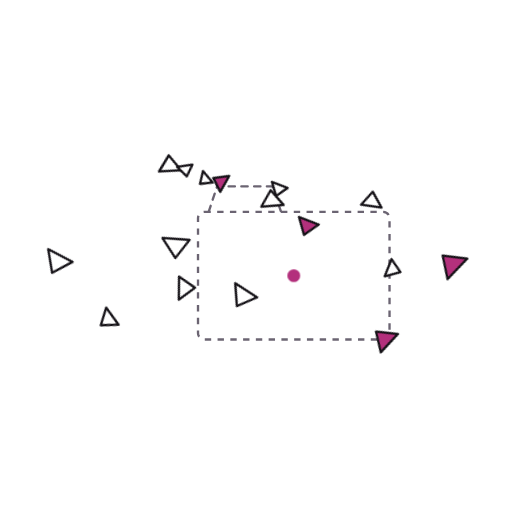
t = 0.00 s
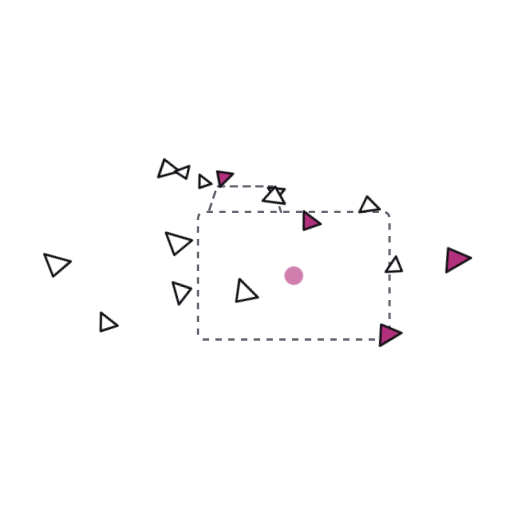
t = 1.17 s
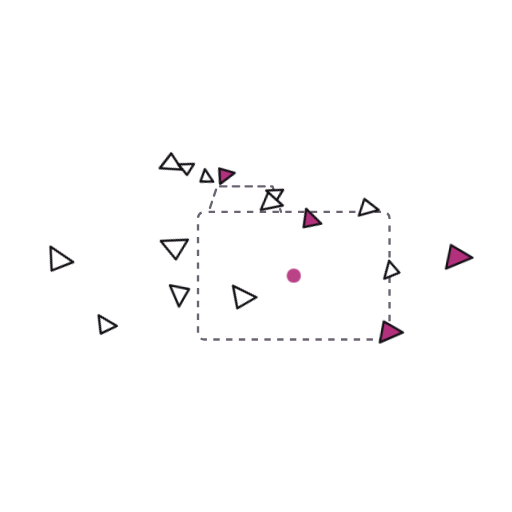
t = 2.33 s
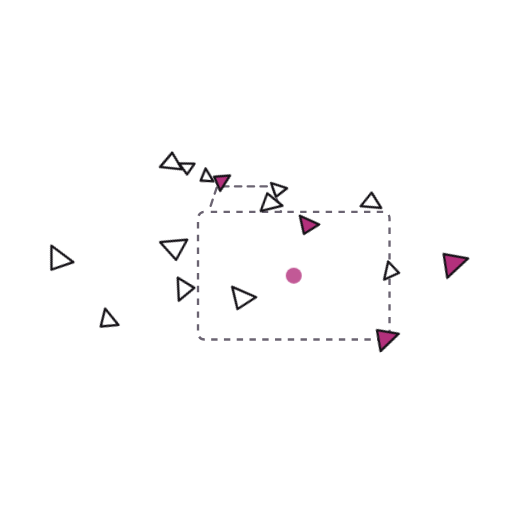
t = 3.50 s
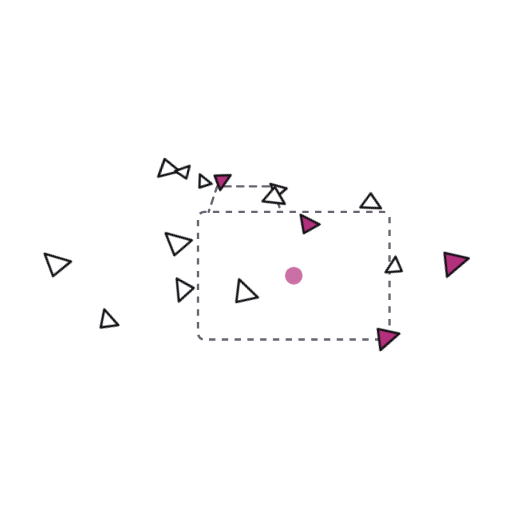
t = 4.67 s
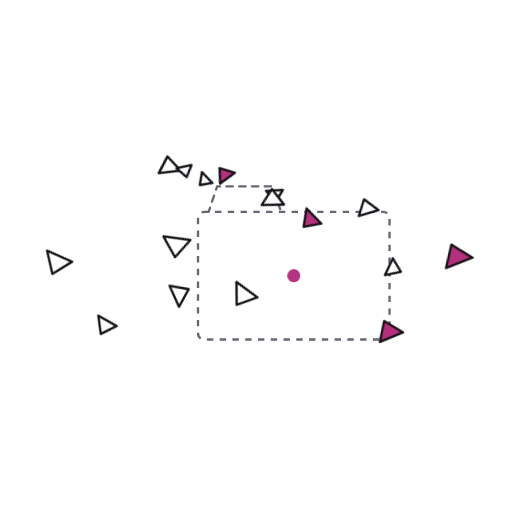
t = 5.83 s

The animated SVG that drew these frames (rendered in a browser with its animation timeline set to each time). Animation: 28 CSS @keyframes rules; one cycle of 7.00 s, repeats indefinitely.

<svg xmlns="http://www.w3.org/2000/svg" viewBox="-76.1 -49.1 481.2 481.2" width="1024" height="1024"><style>
.blink{transform-box:fill-box;transform-origin:center;animation:blink 4s infinite}
@keyframes blink{0%,44%,52%,100%{transform:scaleY(1)}48%{transform:scaleY(.12)}}
.tear{animation:tear 2s ease-in infinite}
@keyframes tear{0%{transform:translateY(0);opacity:0}15%{opacity:1}75%{opacity:1}100%{transform:translateY(9px);opacity:0}}
.tearlong{animation:tearlong 4s ease-in infinite}
@keyframes tearlong{0%,10%{transform:translateY(0);opacity:0}20%{opacity:1}70%{opacity:1}80%,100%{transform:translateY(62px);opacity:0}}
.tail{transform-box:fill-box;transform-origin:0% 100%;animation:tail 4s ease-in-out infinite}
@keyframes tail{0%,100%{transform:rotate(0)}50%{transform:rotate(-2.5deg)}}
.rip{transform-box:fill-box;transform-origin:center;animation:rip 4s ease-out infinite;opacity:0}
.rip1{animation-delay:-1.333s}.rip2{animation-delay:-2.667s}
@keyframes rip{0%{transform:scale(.35);opacity:.9}100%{transform:scale(1.7);opacity:0}}
.ripd{transform-box:fill-box;transform-origin:center;animation:ripd 4s ease-out infinite;opacity:0}
@keyframes ripd{0%,78%{transform:scale(.2);opacity:0}80%{opacity:.9}100%{transform:scale(1.6);opacity:0}}
.float{animation:float 4s ease-in-out infinite}
.f1{animation-delay:-1.333s}.f2{animation-delay:-2.667s}
@keyframes float{0%,100%{transform:translateY(0)}50%{transform:translateY(-4px)}}
.hover{animation:hover 4s ease-in-out infinite}
.h1{animation-delay:-1s}.h2{animation-delay:-2s}.h3{animation-delay:-3s}
@keyframes hover{0%,100%{transform:translate(0,0) rotate(0)}50%{transform:translate(0,-10px) rotate(4deg)}}
.rain{animation:rain 1s linear infinite}
.rain1{animation-delay:-.25s}.rain2{animation-delay:-.5s}.rain3{animation-delay:-.75s}
@keyframes rain{0%{transform:translateY(-6px);opacity:0}20%{opacity:1}100%{transform:translateY(14px);opacity:0}}
.roll{transform-box:fill-box;transform-origin:center;animation:roll 4s linear infinite}
@keyframes roll{to{transform:rotate(-360deg)}}
.spin{transform-box:fill-box;transform-origin:center;animation:spin 4s linear infinite}
@keyframes spin{to{transform:rotate(360deg)}}
.q{transform-box:fill-box;transform-origin:50% 100%;animation:q 4s ease-in-out infinite}
.q1{animation-delay:-1.333s}.q2{animation-delay:-2.667s}
@keyframes q{0%,100%{transform:translateY(0) rotate(0)}25%{transform:translateY(-5px) rotate(-6deg)}75%{transform:translateY(-2px) rotate(6deg)}}
.march{animation:march 4s linear infinite}
@keyframes march{to{stroke-dashoffset:-48}}
.peek{animation:peek 4s ease-in-out infinite}
@keyframes peek{0%,18%,92%,100%{transform:translateY(26px)}36%,74%{transform:translateY(0)}}
.peeks{animation:peeks 4s ease-in-out infinite}
@keyframes peeks{0%,100%{transform:translateY(10px)}40%,70%{transform:translateY(0)}}
.plug{animation:plug 4s ease-in-out infinite}
@keyframes plug{0%,100%{transform:translateX(0)}40%,55%{transform:translateX(12px)}60%{transform:translateX(4px)}}
.spark{animation:spark 4s steps(1) infinite}
@keyframes spark{0%,40%,62%,100%{opacity:0}42%,50%,58%{opacity:1}46%,54%{opacity:.2}}
.drift{transform-box:fill-box;transform-origin:center;animation:drift 4s ease-in-out infinite}
.d1{animation-delay:-1s}.d2{animation-delay:-2s}.d3{animation-delay:-3s}
@keyframes drift{0%,100%{transform:translate(0,0) rotate(0)}50%{transform:translate(4px,-6px) rotate(25deg)}}
.pulse{transform-box:fill-box;transform-origin:center;animation:pulse 2s ease-in-out infinite}
@keyframes pulse{0%,100%{transform:scale(1);opacity:1}50%{transform:scale(1.5);opacity:.6}}
.breathe{animation:breathe 4s ease-in-out infinite}
@keyframes breathe{0%,100%{opacity:1}50%{opacity:.45}}
.splitl{transform-box:fill-box;transform-origin:100% 100%;animation:splitl 4s ease-in-out infinite}
@keyframes splitl{0%,100%{transform:translate(0,0) rotate(0)}50%{transform:translate(-6px,4px) rotate(-5deg)}}
.splitr{transform-box:fill-box;transform-origin:0% 100%;animation:splitr 4s ease-in-out infinite}
@keyframes splitr{0%,100%{transform:translate(0,0) rotate(0)}50%{transform:translate(8px,10px) rotate(7deg)}}
.draw{animation:draw 4s ease-in-out infinite}
@keyframes draw{0%{stroke-dashoffset:1}55%,85%{stroke-dashoffset:0}100%{stroke-dashoffset:-1}}
.swingr{transform-box:fill-box;transform-origin:0% 50%;animation:swr 4s ease-in-out infinite}
@keyframes swr{0%,100%{transform:rotate(0)}50%{transform:rotate(-6deg)}}
.swingl{transform-box:fill-box;transform-origin:100% 50%;animation:swl 4s ease-in-out infinite}
@keyframes swl{0%,100%{transform:rotate(0)}50%{transform:rotate(6deg)}}
.shake{transform-box:fill-box;transform-origin:50% 100%;animation:shake 4s ease-in-out infinite}
@keyframes shake{0%,30%,70%,100%{transform:rotate(0)}38%{transform:rotate(-2.5deg)}46%{transform:rotate(2.5deg)}54%{transform:rotate(-2deg)}62%{transform:rotate(1.5deg)}}
.flutter{transform-box:fill-box;transform-origin:50% 100%;animation:flutter 4s ease-in-out infinite}
@keyframes flutter{0%,100%{transform:skewX(0)}50%{transform:skewX(-6deg)}}
.flick{animation:flick .5s steps(1) infinite}
@keyframes flick{0%{opacity:1}50%{opacity:.25}}
@media (prefers-reduced-motion:reduce){*{animation:none!important}.rip{opacity:.7}}
</style><g class="march"><rect x="110.00" y="150.00" width="180.00" height="120.00" rx="6" fill="none" stroke="#6B6472" stroke-width="2.2" stroke-linejoin="round" stroke-dasharray="6 6"/><path d="M120.00 150.00 L128.00 126.00 L180.00 126.00 L188.00 150.00" fill="none" stroke="#6B6472" stroke-width="2.2" stroke-linejoin="round" stroke-linecap="round" stroke-dasharray="6 6"/></g><g class="drift d0"><g transform="translate(131.37 121.66) rotate(55.79) scale(1.000)" ><path d="M0.00 -9.56 L7.65 5.74 L-6.70 3.83 Z" fill="#B3307C" stroke="#151217" stroke-width="2.2" stroke-linejoin="round" stroke-linecap="round" /></g></g><g class="drift d1"><g transform="translate(87.29 184.33) rotate(288.16) scale(1.000)" ><path d="M0.00 -14.26 L11.41 8.56 L-9.98 5.70 Z" fill="#FFFFFF" stroke="#151217" stroke-width="2.2" stroke-linejoin="round" stroke-linecap="round" /></g></g><g class="drift d2"><g transform="translate(268.94 146.60) rotate(99.61) scale(1.000)" ><path d="M0.00 -10.83 L8.66 6.50 L-7.58 4.33 Z" fill="#FFFFFF" stroke="#151217" stroke-width="2.2" stroke-linejoin="round" stroke-linecap="round" /></g></g><g class="drift d3"><g transform="translate(114.89 122.30) rotate(333.89) scale(1.000)" ><path d="M0.00 -7.93 L6.34 4.76 L-5.55 3.17 Z" fill="#FFFFFF" stroke="#151217" stroke-width="2.2" stroke-linejoin="round" stroke-linecap="round" /></g></g><g class="drift d0"><g transform="translate(285.52 269.40) rotate(69.64) scale(1.000)" ><path d="M0.00 -13.20 L10.56 7.92 L-9.24 5.28 Z" fill="#B3307C" stroke="#151217" stroke-width="2.2" stroke-linejoin="round" stroke-linecap="round" /></g></g><g class="drift d1"><g transform="translate(150.56 231.66) rotate(316.82) scale(1.000)" ><path d="M0.00 -13.69 L10.95 8.22 L-9.58 5.48 Z" fill="#FFFFFF" stroke="#151217" stroke-width="2.2" stroke-linejoin="round" stroke-linecap="round" /></g></g><g class="drift d2"><g transform="translate(92.55 227.23) rotate(182.14) scale(1.000)" ><path d="M0.00 -12.05 L9.64 7.23 L-8.43 4.82 Z" fill="#FFFFFF" stroke="#151217" stroke-width="2.2" stroke-linejoin="round" stroke-linecap="round" /></g></g><g class="drift d3"><g transform="translate(-23.77 199.45) rotate(311.57) scale(1.000)" ><path d="M0.00 -14.41 L11.53 8.65 L-10.09 5.76 Z" fill="#FFFFFF" stroke="#151217" stroke-width="2.2" stroke-linejoin="round" stroke-linecap="round" /></g></g><g class="drift d0"><g transform="translate(212.39 163.05) rotate(317.63) scale(1.000)" ><path d="M0.00 -11.15 L8.92 6.69 L-7.81 4.46 Z" fill="#B3307C" stroke="#151217" stroke-width="2.2" stroke-linejoin="round" stroke-linecap="round" /></g></g><g class="drift d1"><g transform="translate(290.49 206.76) rotate(215.61) scale(1.000)" ><path d="M0.00 -9.73 L7.78 5.84 L-6.81 3.89 Z" fill="#FFFFFF" stroke="#151217" stroke-width="2.2" stroke-linejoin="round" stroke-linecap="round" /></g></g><g class="drift d2"><g transform="translate(182.07 133.88) rotate(292.53) scale(1.000)" ><path d="M0.00 -8.75 L7.00 5.25 L-6.12 3.50 Z" fill="#FFFFFF" stroke="#151217" stroke-width="2.2" stroke-linejoin="round" stroke-linecap="round" /></g></g><g class="drift d3"><g transform="translate(81.24 109.73) rotate(100.96) scale(1.000)" ><path d="M0.00 -11.64 L9.31 6.98 L-8.15 4.65 Z" fill="#FFFFFF" stroke="#151217" stroke-width="2.2" stroke-linejoin="round" stroke-linecap="round" /></g></g><g class="drift d0"><g transform="translate(349.00 198.96) rotate(70.41) scale(1.000)" ><path d="M0.00 -14.98 L11.98 8.99 L-10.48 5.99 Z" fill="#B3307C" stroke="#151217" stroke-width="2.2" stroke-linejoin="round" stroke-linecap="round" /></g></g><g class="drift d1"><g transform="translate(177.33 142.56) rotate(99.47) scale(1.000)" ><path d="M0.00 -11.69 L9.36 7.02 L-8.19 4.68 Z" fill="#FFFFFF" stroke="#151217" stroke-width="2.2" stroke-linejoin="round" stroke-linecap="round" /></g></g><g class="drift d2"><g transform="translate(22.52 256.86) rotate(325.55) scale(1.000)" ><path d="M0.00 -11.03 L8.82 6.62 L-7.72 4.41 Z" fill="#FFFFFF" stroke="#151217" stroke-width="2.2" stroke-linejoin="round" stroke-linecap="round" /></g></g><g class="drift d3"><g transform="translate(96.25 112.94) rotate(275.46) scale(1.000)" ><path d="M0.00 -8.06 L6.45 4.84 L-5.64 3.22 Z" fill="#FFFFFF" stroke="#151217" stroke-width="2.2" stroke-linejoin="round" stroke-linecap="round" /></g></g><g class="pulse"><circle cx="200.00" cy="210.00" r="6.00" fill="#B3307C" /></g></svg>
